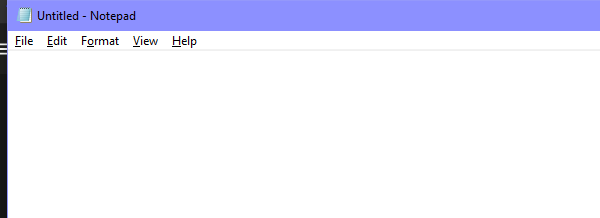
Task: massge done

Workflow: Main

Step 1: Open Application 'notepad.exe Untitled' on the element in window 'Untitled - Notepad' (notepad.exe)

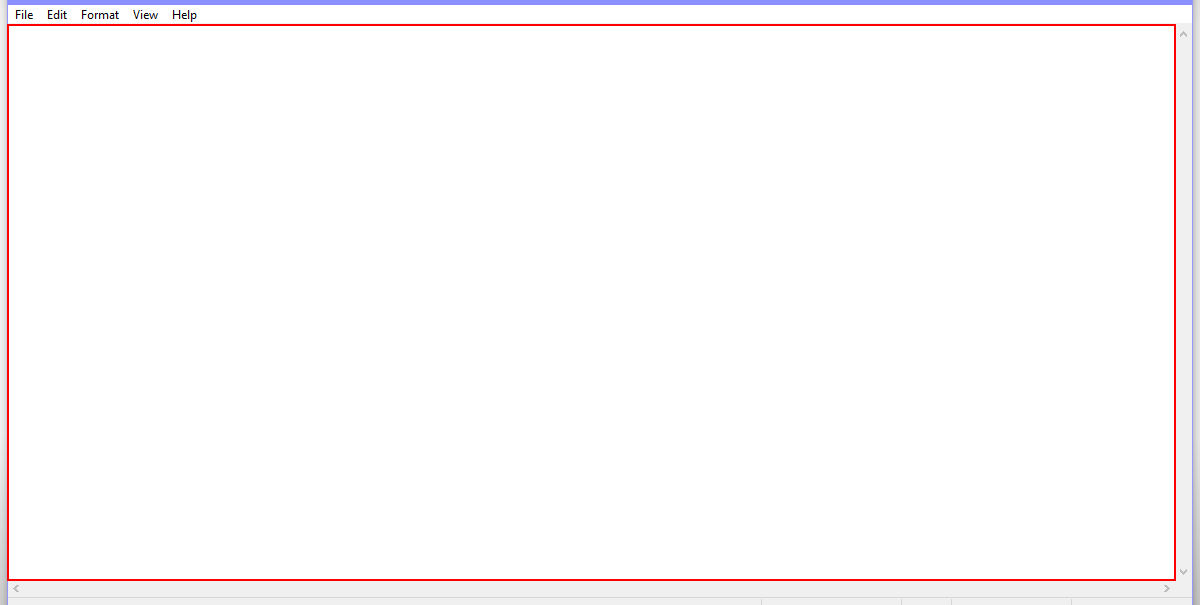
Step 2: type "welcome mr. x [k(enter)] new line" into the editable text 'Text Editor'

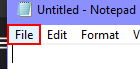
Step 3: click on the menu item 'File'

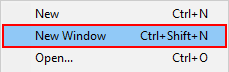
Step 4: click on 'menu item  File' (notepad.exe)